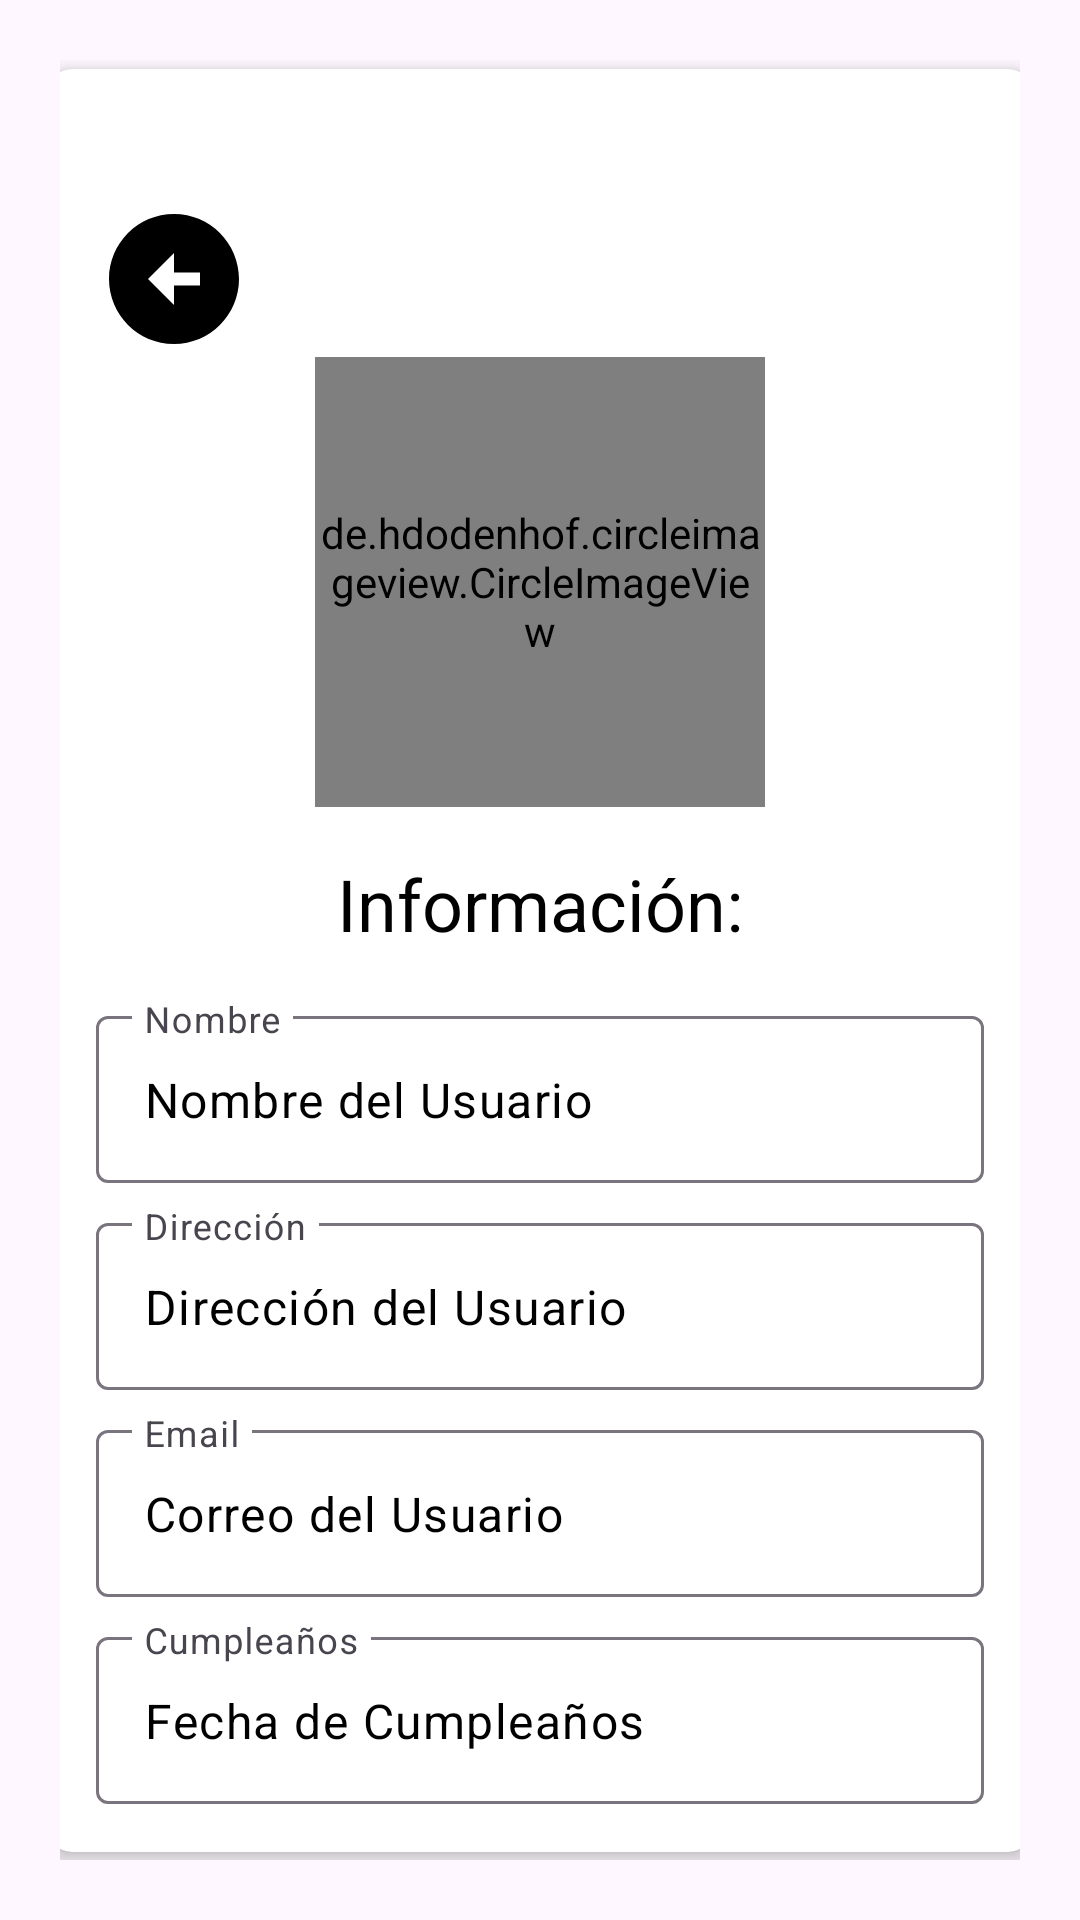

The Android layout XML behind this screen, and the referenced resources:
<!-- AndroidManifest.xml: application theme Theme.CompaCity -->
<!-- res/layout/activity_profile.xml -->
<?xml version="1.0" encoding="utf-8"?>
<androidx.drawerlayout.widget.DrawerLayout xmlns:android="http://schemas.android.com/apk/res/android"
    xmlns:app="http://schemas.android.com/apk/res-auto"
    xmlns:tools="http://schemas.android.com/tools"
    android:id="@+id/drawerLayout"
    android:layout_width="match_parent"
    android:layout_height="match_parent"
    android:padding="20dp"
    tools:context=".Profile">

    
    <androidx.constraintlayout.widget.ConstraintLayout
        android:layout_width="match_parent"
        android:layout_height="match_parent">

        
        <androidx.cardview.widget.CardView
            android:id="@+id/profileCard"
            android:layout_width="match_parent"
            android:layout_height="wrap_content"
            android:layout_margin="16dp"
            app:cardCornerRadius="8dp"
            app:cardElevation="4dp"
            app:layout_constraintTop_toTopOf="parent"
            app:layout_constraintBottom_toBottomOf="parent"
            app:layout_constraintStart_toStartOf="parent"
            app:layout_constraintEnd_toEndOf="parent"
            tools:ignore="MissingConstraints">

            <LinearLayout
                android:layout_width="match_parent"
                android:layout_height="wrap_content"
                android:orientation="vertical"
                android:padding="16dp">

                
                <ImageButton
                    android:id="@+id/btn_GetOut"
                    android:layout_width="52dp"
                    android:layout_height="52dp"
                    android:background="?attr/selectableItemBackgroundBorderless"
                    android:src="@drawable/baseline_arrow_circle_left_24"
                    android:contentDescription="Botón para regresar"
                    android:layout_gravity="start|top"
                    android:layout_marginTop="28dp"/>

                
                <de.hdodenhof.circleimageview.CircleImageView
                    android:id="@+id/img_profile"
                    android:layout_width="150dp"
                    android:layout_height="150dp"
                    app:srcCompat="@drawable/student"
                    android:layout_gravity="center"
                    android:layout_marginBottom="16dp"/>

                
                <TextView
                    android:id="@+id/textView"
                    android:layout_width="wrap_content"
                    android:layout_height="wrap_content"
                    android:text="Información:"
                    android:textSize="24sp"
                    android:textColor="@android:color/black"
                    android:layout_gravity="center"
                    android:layout_marginBottom="16dp"/>

                
                <com.google.android.material.textfield.TextInputLayout
                    android:layout_width="match_parent"
                    android:layout_height="wrap_content"
                    android:layout_marginBottom="8dp"
                    app:hintEnabled="true"
                    android:hint="Nombre">

                    <com.google.android.material.textfield.TextInputEditText
                        android:id="@+id/txt_nameProfile"
                        android:layout_width="match_parent"
                        android:layout_height="wrap_content"
                        android:text="Nombre del Usuario"
                        android:textSize="16sp"
                        android:textColor="@android:color/black"
                        android:enabled="false"/>

                </com.google.android.material.textfield.TextInputLayout>

                
                <com.google.android.material.textfield.TextInputLayout
                    android:layout_width="match_parent"
                    android:layout_height="wrap_content"
                    android:layout_marginBottom="8dp"
                    app:hintEnabled="true"
                    android:hint="Dirección">

                    <com.google.android.material.textfield.TextInputEditText
                        android:id="@+id/txt_addressProfile"
                        android:layout_width="match_parent"
                        android:layout_height="wrap_content"
                        android:text="Dirección del Usuario"
                        android:textSize="16sp"
                        android:textColor="@android:color/black"
                        android:enabled="false"/>

                </com.google.android.material.textfield.TextInputLayout>

                
                <com.google.android.material.textfield.TextInputLayout
                    android:layout_width="match_parent"
                    android:layout_height="wrap_content"
                    android:layout_marginBottom="8dp"
                    app:hintEnabled="true"
                    android:hint="Email">

                    <com.google.android.material.textfield.TextInputEditText
                        android:id="@+id/txt_emailProfile"
                        android:layout_width="match_parent"
                        android:layout_height="wrap_content"
                        android:text="Correo del Usuario"
                        android:textSize="16sp"
                        android:textColor="@android:color/black"
                        android:enabled="false"/>

                </com.google.android.material.textfield.TextInputLayout>

                
                <com.google.android.material.textfield.TextInputLayout
                    android:layout_width="match_parent"
                    android:layout_height="wrap_content"
                    app:hintEnabled="true"
                    android:hint="Cumpleaños">

                    <com.google.android.material.textfield.TextInputEditText
                        android:id="@+id/txt_birthdayProfile"
                        android:layout_width="match_parent"
                        android:layout_height="wrap_content"
                        android:text="Fecha de Cumpleaños"
                        android:textSize="16sp"
                        android:textColor="@android:color/black"
                        android:enabled="false"/>

                </com.google.android.material.textfield.TextInputLayout>

            </LinearLayout>

        </androidx.cardview.widget.CardView>

    </androidx.constraintlayout.widget.ConstraintLayout>

    
    <com.google.android.material.navigation.NavigationView
        android:id="@+id/nav_view"
        android:layout_width="wrap_content"
        android:layout_height="match_parent"
        android:layout_gravity="start"
        android:background="@android:color/white"
        android:fitsSystemWindows="true"
        app:headerLayout="@layout/nav_header"
        app:menu="@menu/nav_menu" />

</androidx.drawerlayout.widget.DrawerLayout>
<!-- res/layout/nav_header.xml (included above) -->
<?xml version="1.0" encoding="utf-8"?>
<LinearLayout
    xmlns:android="http://schemas.android.com/apk/res/android"
    android:layout_width="match_parent"
    android:layout_height="wrap_content"
    android:orientation="vertical"
    android:layout_marginTop="16dp"
    android:layout_marginStart="16dp"
    android:background="@color/white" >

    <de.hdodenhof.circleimageview.CircleImageView
        android:id="@+id/header_imageUser"
        android:layout_width="60dp"
        android:layout_height="60dp"
        android:src="@drawable/logo_utvt" />

    <TextView
        android:id="@+id/header_nameUser"
        android:layout_width="match_parent"
        android:layout_height="wrap_content"
        android:paddingTop="8dp"
        android:textSize="20dp"
        android:text="Nombre del usuario"
        android:textColor="@color/black"
        android:textStyle="bold" />

    <TextView
        android:id="@+id/header_email"
        android:layout_width="wrap_content"
        android:layout_height="wrap_content"
        android:textSize="16dp"
        android:text="Correo" />

    <View
        android:layout_width="match_parent"
        android:layout_height="1dp"
        android:layout_marginTop="30dp"
        android:background="@color/underline" />

</LinearLayout>
<!-- resources referenced by this layout -->
<resources>
  <color name="black">#FF000000</color>
  <color name="underline">#808888</color>
  <color name="white">#FFFFFFFF</color>
  <!-- drawable baseline_arrow_circle_left_24 (drawable) -->
  <vector xmlns:android="http://schemas.android.com/apk/res/android" android:height="52dp" android:tint="#000000" android:viewportHeight="24" android:viewportWidth="24" android:width="52dp">
        
      <path android:fillColor="@android:color/white" android:pathData="M2,12c0,5.52 4.48,10 10,10s10,-4.48 10,-10c0,-5.52 -4.48,-10 -10,-10C6.48,2 2,6.48 2,12zM12,11l4,0v2l-4,0l0,3l-4,-4l4,-4L12,11z"/>
      
  </vector>
  <style name="Theme.CompaCity" parent="Base.Theme.CompaCity" />
  <style name="Base.Theme.CompaCity" parent="Theme.Material3.DayNight.NoActionBar">
          
          
      </style>
</resources>
